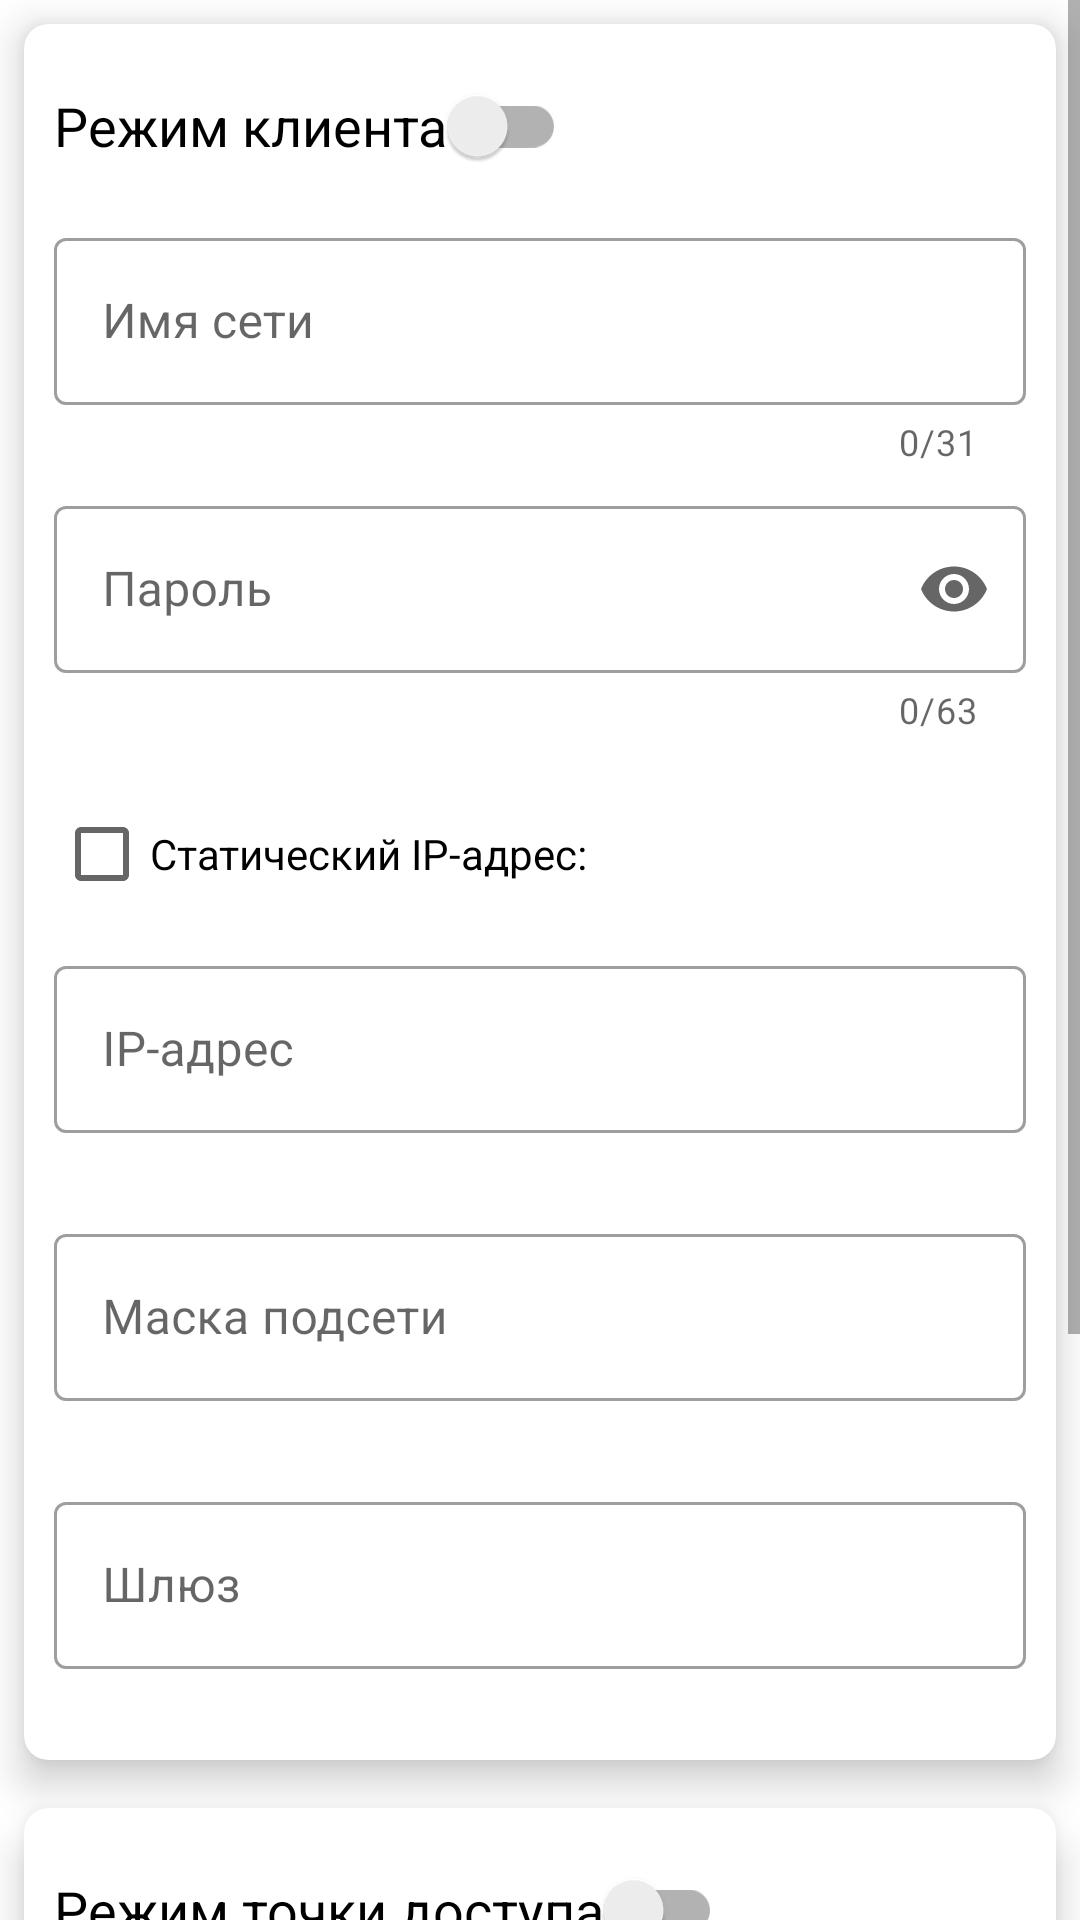

Write the Android layout XML for this screen, with the resource values it uses.
<!-- AndroidManifest.xml: application theme Theme.ESPManager -->
<!-- res/layout/fragment_ms_wifi_setup.xml -->
<?xml version="1.0" encoding="utf-8"?>
<FrameLayout xmlns:android="http://schemas.android.com/apk/res/android"
    xmlns:app="http://schemas.android.com/apk/res-auto"
    xmlns:tools="http://schemas.android.com/tools"
    android:layout_width="match_parent"
    android:layout_height="match_parent"
    tools:context=".view.ms.FragmentMsWifiSetup">

    <ScrollView
        android:layout_width="match_parent"
        android:layout_height="match_parent"
        android:fillViewport="true">

        <androidx.appcompat.widget.LinearLayoutCompat
            android:layout_width="match_parent"
            android:layout_height="wrap_content"
            android:orientation="vertical">

            <androidx.cardview.widget.CardView
                android:id="@+id/card_1"
                android:layout_width="match_parent"
                android:layout_height="wrap_content"
                android:layout_margin="8dp"
                app:cardCornerRadius="8dp"
                app:cardElevation="8dp">

                <androidx.appcompat.widget.LinearLayoutCompat
                    android:layout_width="match_parent"
                    android:layout_height="wrap_content"
                    android:orientation="vertical"
                    android:padding="10dp">

                    <androidx.appcompat.widget.SwitchCompat
                        android:id="@+id/wifi_mode_switch"
                        android:layout_width="wrap_content"
                        android:layout_height="wrap_content"
                        android:text="Режим клиента"
                        android:textSize="18sp" />

                    <com.google.android.material.textfield.TextInputLayout
                        android:id="@+id/wifi_ssid_text_field"
                        style="@style/Widget.MaterialComponents.TextInputLayout.OutlinedBox"
                        android:layout_width="match_parent"
                        android:layout_height="wrap_content"
                        android:layout_marginTop="8dp"
                        android:hint="Имя сети"
                        app:counterEnabled="true"
                        app:counterMaxLength="31"
                        app:endIconMode="clear_text"
                        app:errorEnabled="true">

                        <com.google.android.material.textfield.TextInputEditText
                            android:id="@+id/wifi_ssid_edit_text"
                            android:layout_width="match_parent"
                            android:layout_height="wrap_content"
                            android:inputType="text"
                            android:maxLength="31"
                            tools:text="WIFI_NAME" />
                    </com.google.android.material.textfield.TextInputLayout>

                    <com.google.android.material.textfield.TextInputLayout
                        android:id="@+id/wifi_password_text_field"
                        style="@style/Widget.MaterialComponents.TextInputLayout.OutlinedBox"
                        android:layout_width="match_parent"
                        android:layout_height="wrap_content"
                        android:layout_marginTop="8dp"
                        android:hint="Пароль"
                        app:counterEnabled="true"
                        app:counterMaxLength="63"
                        app:endIconMode="password_toggle"
                        app:errorEnabled="true">

                        <com.google.android.material.textfield.TextInputEditText
                            android:id="@+id/wifi_password_edit_text"
                            android:layout_width="match_parent"
                            android:layout_height="wrap_content"
                            android:inputType="textPassword"
                            android:maxLength="63"
                            tools:text="12345678" />
                    </com.google.android.material.textfield.TextInputLayout>


                    <androidx.appcompat.widget.AppCompatCheckBox
                        android:id="@+id/static_ip_checkbox"
                        android:layout_width="wrap_content"
                        android:layout_height="wrap_content"
                        android:layout_marginTop="16dp"
                        android:text="Статический IP-адрес:" />

                    <com.google.android.material.textfield.TextInputLayout
                        android:id="@+id/wifi_ip_text_field"
                        style="@style/Widget.MaterialComponents.TextInputLayout.OutlinedBox"
                        android:layout_width="match_parent"
                        android:layout_height="wrap_content"
                        android:layout_marginTop="8dp"
                        android:hint="IP-адрес"
                        app:errorEnabled="true"
                        app:placeholderText="000.000.000.000">

                        <com.google.android.material.textfield.TextInputEditText
                            android:id="@+id/wifi_ip_edit_text"
                            android:layout_width="match_parent"
                            android:layout_height="wrap_content"
                            android:digits="0123456789."
                            android:inputType="number"
                            tools:text="000.000.000.000" />
                    </com.google.android.material.textfield.TextInputLayout>

                    <com.google.android.material.textfield.TextInputLayout
                        android:id="@+id/wifi_mask_text_field"
                        style="@style/Widget.MaterialComponents.TextInputLayout.OutlinedBox"
                        android:layout_width="match_parent"
                        android:layout_height="wrap_content"
                        android:layout_marginTop="8dp"
                        android:hint="Маска подсети"
                        app:errorEnabled="true"
                        app:placeholderText="000.000.000.000">

                        <com.google.android.material.textfield.TextInputEditText
                            android:id="@+id/wifi_mask_edit_text"
                            android:layout_width="match_parent"
                            android:layout_height="wrap_content"
                            android:digits="0123456789."
                            android:inputType="number"
                            tools:text="000.000.000.000" />
                    </com.google.android.material.textfield.TextInputLayout>

                    <com.google.android.material.textfield.TextInputLayout
                        android:id="@+id/wifi_gateway_text_field"
                        style="@style/Widget.MaterialComponents.TextInputLayout.OutlinedBox"
                        android:layout_width="match_parent"
                        android:layout_height="wrap_content"
                        android:layout_marginTop="8dp"
                        android:hint="Шлюз"
                        app:errorEnabled="true"
                        app:placeholderText="000.000.000.000">

                        <com.google.android.material.textfield.TextInputEditText
                            android:id="@+id/wifi_gateway_edit_text"
                            android:layout_width="match_parent"
                            android:layout_height="wrap_content"
                            android:digits="0123456789."
                            android:inputType="number"
                            tools:text="000.000.000.000" />
                    </com.google.android.material.textfield.TextInputLayout>


                </androidx.appcompat.widget.LinearLayoutCompat>
            </androidx.cardview.widget.CardView>


            <androidx.cardview.widget.CardView
                android:id="@+id/card_2"
                android:layout_width="match_parent"
                android:layout_height="wrap_content"
                android:layout_margin="8dp"
                app:cardCornerRadius="8dp"
                app:cardElevation="8dp">

                <androidx.appcompat.widget.LinearLayoutCompat
                    android:layout_width="match_parent"
                    android:layout_height="wrap_content"
                    android:orientation="vertical"
                    android:padding="10dp">

                    <androidx.appcompat.widget.SwitchCompat
                        android:id="@+id/ap_mode_switch"
                        android:layout_width="wrap_content"
                        android:layout_height="wrap_content"
                        android:text="Режим точки доступа"
                        android:textSize="18sp" />

                    <com.google.android.material.textfield.TextInputLayout
                        android:id="@+id/ap_ssid_text_field"
                        style="@style/Widget.MaterialComponents.TextInputLayout.OutlinedBox"
                        android:layout_width="match_parent"
                        android:layout_height="wrap_content"
                        android:layout_marginTop="8dp"
                        android:hint="Имя сети"
                        app:counterEnabled="true"
                        app:counterMaxLength="31"
                        app:endIconMode="clear_text"
                        app:errorEnabled="true">

                        <com.google.android.material.textfield.TextInputEditText
                            android:id="@+id/ap_ssid_edit_text"
                            android:layout_width="match_parent"
                            android:layout_height="wrap_content"
                            android:inputType="text"
                            android:maxLength="31"
                            tools:text="lamp" />
                    </com.google.android.material.textfield.TextInputLayout>

                    <com.google.android.material.textfield.TextInputLayout
                        android:id="@+id/ap_password_text_field"
                        style="@style/Widget.MaterialComponents.TextInputLayout.OutlinedBox"
                        android:layout_width="match_parent"
                        android:layout_height="wrap_content"
                        android:layout_marginTop="8dp"
                        android:hint="Пароль"
                        app:counterEnabled="true"
                        app:counterMaxLength="63"
                        app:endIconMode="password_toggle"
                        app:errorEnabled="true">

                        <com.google.android.material.textfield.TextInputEditText
                            android:id="@+id/ap_password_edit_text"
                            android:layout_width="match_parent"
                            android:layout_height="wrap_content"
                            android:inputType="textPassword"
                            android:maxLength="63"
                            tools:text="1234567890lamp" />
                    </com.google.android.material.textfield.TextInputLayout>
                </androidx.appcompat.widget.LinearLayoutCompat>
            </androidx.cardview.widget.CardView>

            <com.google.android.material.button.MaterialButton
                android:id="@+id/button_device_reset"
                android:layout_width="wrap_content"
                android:layout_height="wrap_content"
                android:layout_gravity="center"
                android:layout_margin="8dp"
                android:text="Перезагрузить устройство" />

        </androidx.appcompat.widget.LinearLayoutCompat>
    </ScrollView>

    <include
        android:id="@+id/include_progress"
        layout="@layout/progress_bar" />

</FrameLayout>
<!-- res/layout/progress_bar.xml (included above) -->
<?xml version="1.0" encoding="utf-8"?>
<FrameLayout xmlns:android="http://schemas.android.com/apk/res/android"
    xmlns:app="http://schemas.android.com/apk/res-auto"
    xmlns:tools="http://schemas.android.com/tools"
    android:id="@+id/progress_bar"
    android:layout_width="match_parent"
    android:layout_height="match_parent"
    android:background="@color/gray_alpha"
    android:visibility="gone"
    tools:visibility="visible">

    <androidx.cardview.widget.CardView
        android:layout_width="wrap_content"
        android:layout_height="wrap_content"
        android:layout_gravity="center"
        app:cardCornerRadius="8dp"
        app:cardElevation="8dp">

        <androidx.appcompat.widget.LinearLayoutCompat
            android:layout_width="match_parent"
            android:layout_height="match_parent"
            android:layout_marginHorizontal="50dp"
            android:layout_marginVertical="12dp"
            android:orientation="vertical">

            <ProgressBar
                style="?android:attr/progressBarStyleLarge"
                android:layout_width="wrap_content"
                android:layout_height="wrap_content"
                android:layout_gravity="center" />

            <androidx.appcompat.widget.AppCompatTextView
                android:id="@+id/progress_bar_title"
                android:layout_width="wrap_content"
                android:layout_height="wrap_content"
                android:layout_gravity="center"
                android:layout_marginTop="8dp"
                android:textSize="18dp"
                android:textStyle="bold"
                tools:text="Соединение..." />

        </androidx.appcompat.widget.LinearLayoutCompat>

    </androidx.cardview.widget.CardView>
</FrameLayout>
<!-- resources referenced by this layout -->
<resources>
  <color name="gray_alpha">#80A4A4A4</color>
  <style name="Theme.ESPManager" parent="Theme.MaterialComponents.DayNight.NoActionBar">
          
          <item name="colorPrimary">@color/purple_500</item>
          <item name="colorPrimaryVariant">@color/purple_700</item>
          <item name="colorOnPrimary">@color/white</item>
          
          <item name="colorSecondary">@color/teal_200</item>
          <item name="colorSecondaryVariant">@color/teal_700</item>
          <item name="colorOnSecondary">@color/black</item>
          
          <item name="android:statusBarColor" tools:targetApi="l">?attr/colorPrimaryVariant</item>
          
  
          <item name="pirStyle">@style/MyPirStyle</item>
      </style>
  <color name="purple_500">#FF6200EE</color>
  <color name="purple_700">#FF3700B3</color>
  <color name="white">#FFFFFFFF</color>
  <color name="teal_200">#FF03DAC5</color>
  <color name="teal_700">#FF018786</color>
  <color name="black">#FF000000</color>
  <style name="MyPirStyle">
          <item name="pirDisableColor">@color/pirDisable</item>
          <item name="pirMonitoringColor">@color/pirOff</item>
          <item name="pirAlarmColor">@color/pirOn</item>
          <item name="scaleMinDisableState">0.5</item>
          <item name="scaleMaxDisableState">0.5</item>
          <item name="scaleMinMonitoringState">0.7</item>
          <item name="scaleMaxMonitoringState">0.9</item>
          <item name="scaleMinAlarmState">0.7</item>
          <item name="scaleMaxAlarmState">1.0</item>
          <item name="durationPulseDisableState">400</item>
          <item name="durationPulseMonitoringState">1500</item>
          <item name="durationPulseAlarmState">150</item>
      </style>
  <color name="pirDisable">#A4A4A4</color>
  <color name="pirOff">#1486ba</color>
  <color name="pirOn">#EA1202</color>
</resources>
